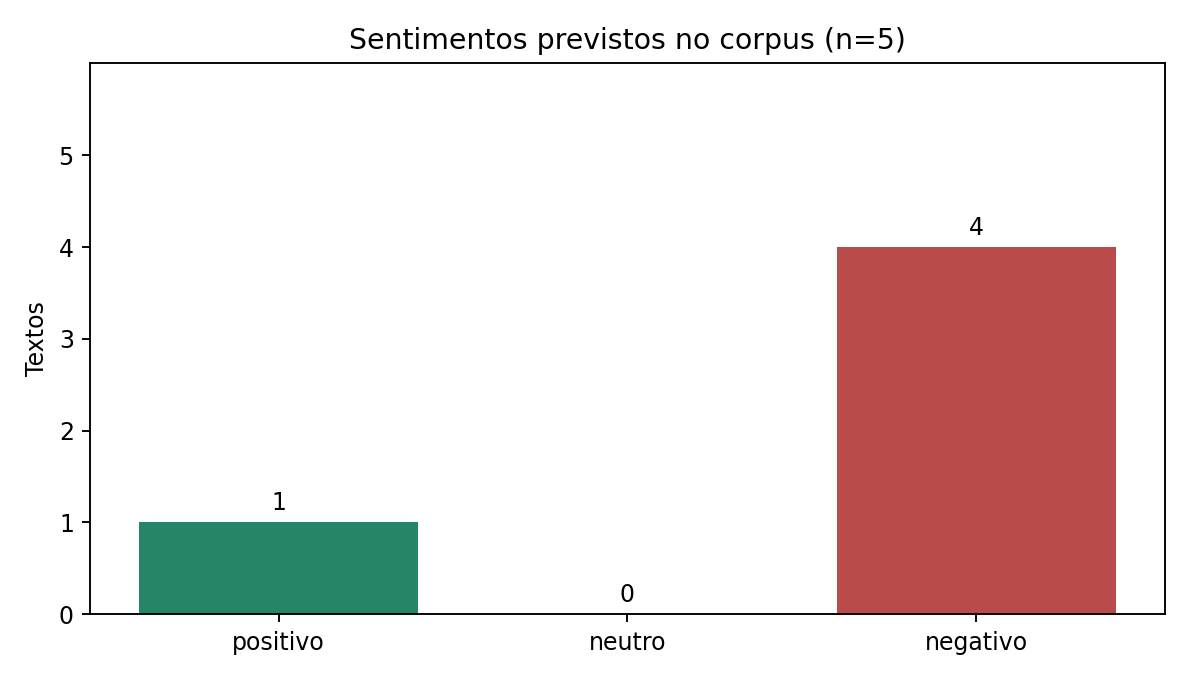

Values plotted in this chart, from the file beside it:
id, titulo, origem, sentimento, score_agregado, positivo, neutro, negativo, fragmentos
40751, Sales Analytics Report: incompatible wit…, API GitHub, negativo, 0.4734, 0.1683, 0.3582, 0.4734, 1
43635, Sales Analytics by Brand, API GitHub, positivo, 0.6074, 0.6074, 0.2455, 0.1471, 1
7788, Sales Analytics report - Feature Request, API GitHub, negativo, 0.4536, 0.2691, 0.2773, 0.4536, 1
43935, Sales Analytics Report and Sales Registe…, API GitHub, negativo, 0.4354, 0.1752, 0.3894, 0.4354, 2
53760, Rate Reduction via Credit Note, API GitHub, negativo, 0.4981, 0.2128, 0.2891, 0.4981, 6
